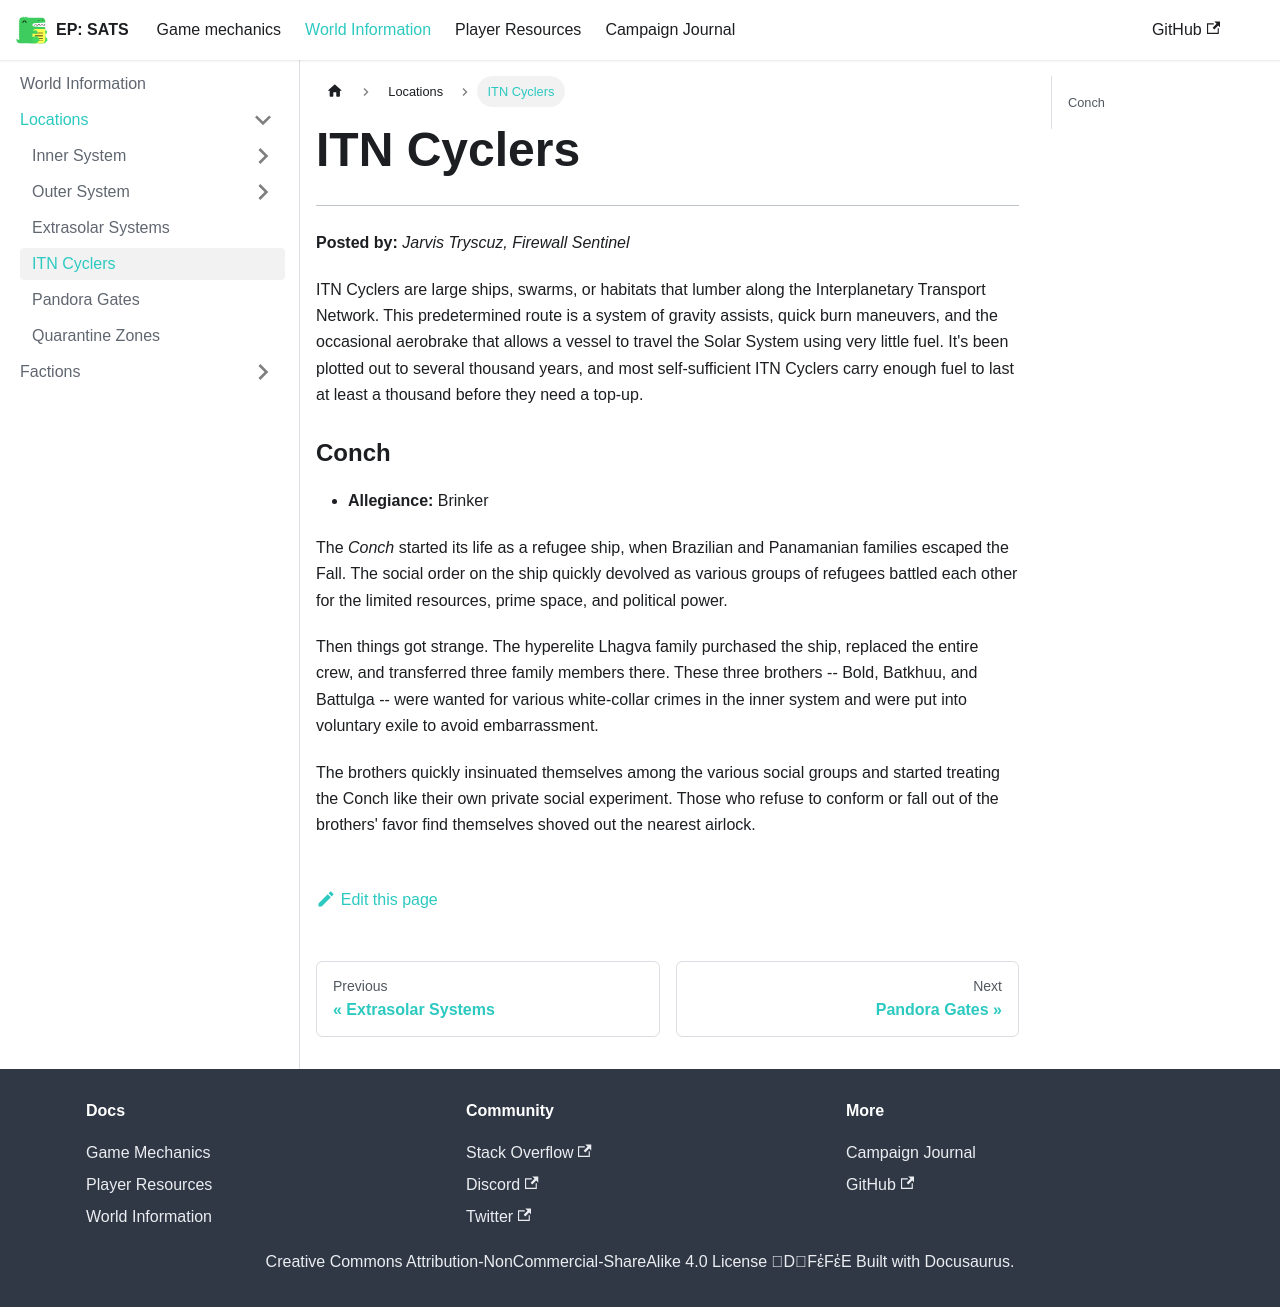

repository: kaelynj/sanctuary-amongst-the-stars · page: docs/world-information/locations/itn-cyclers/index.html · generator: docusaurus

# ITN Cyclers
---

**Posted by:** *Jarvis Tryscuz, Firewall Sentinel*

ITN Cyclers are large ships, swarms, or habitats that lumber along the Interplanetary Transport Network. This predetermined route is a system of gravity assists, quick burn maneuvers, and the occasional aerobrake that allows a vessel to travel the Solar System using very little fuel. It's been plotted out to several thousand years, and most self-sufficient ITN Cyclers carry enough fuel to last at least a thousand before they need a top-up.

### Conch
- **Allegiance:** Brinker

The *Conch* started its life as a refugee ship, when Brazilian and Panamanian families escaped the Fall. The social order on the ship quickly devolved as various groups of refugees battled each other for the limited resources, prime space, and political power.

Then things got strange. The hyperelite Lhagva family purchased the ship, replaced the entire crew, and transferred three family members there. These three brothers -- Bold, Batkhuu, and Battulga -- were wanted for various white-collar crimes in the inner system and were put into voluntary exile to avoid embarrassment.

The brothers quickly insinuated themselves among the various social groups and started treating the Conch like their own private social experiment. Those who refuse to conform or fall out of the brothers' favor find themselves shoved out the nearest airlock.
